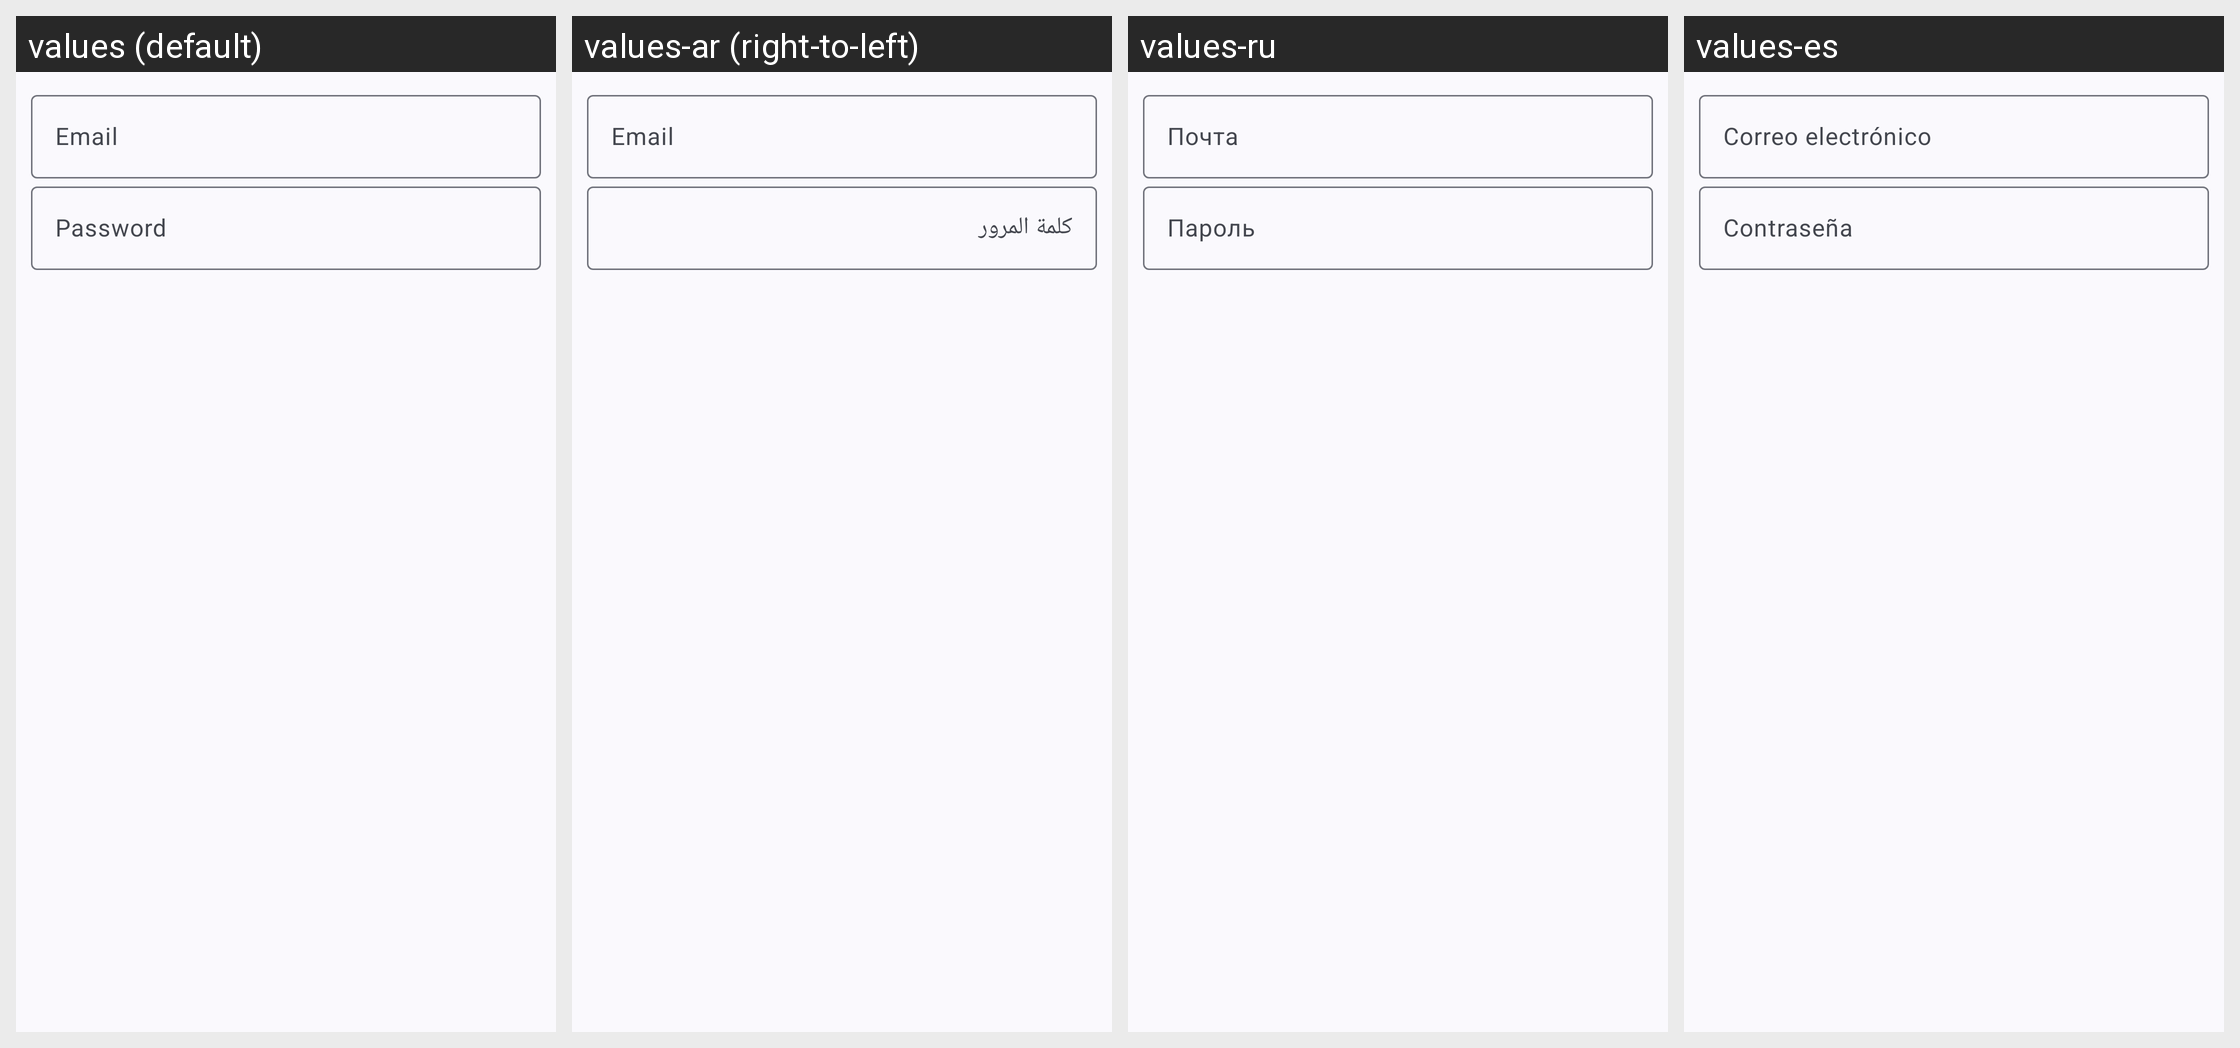

Locale-by-locale string values for the Android screen shown in this grid:
Android screen res/layout/login_register.xml rendered under 4 locales, left to right: values (default), values-ar (right-to-left), values-ru, values-es. Device: Nexus 5 (rendered at 1080×1920; each locale shown at half size, 540×960, under a caption strip naming it); theme AppTheme.
Other locales in the repository, not shown: values-cs, values-de, values-fr, values-hr, values-nb-rNO, values-pt, values-pt-rBR, values-vi, values-zh-rCN, values-zh-rTW.
Strings drawn on this screen, with the default value and each locale's value (text and hints the layout hard-codes, and strings that could not be matched under every locale, appear in the picture but are not listed):

email
  values: Email
  values-ar: Email  [not translated; the default value is used]
  values-ru: Почта
  values-es: Correo electrónico

password
  values: Password
  values-ar: كلمة المرور
  values-ru: Пароль
  values-es: Contraseña
